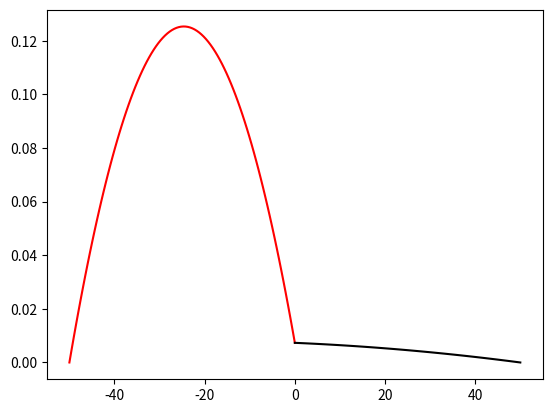

Write Python code to recreate this figure.
#!/usr/bin/env python3
# -*- coding: utf-8 -*-
"""
@author: Luiz Eduardo Czelusniak

Compute the two-phase flow between parallel plates solution considering a 
discrete interface

Enter with the force Fx in lattice units

Enter the tau parameter to define viscosity

Enter the phase densities rho_1 and rho_2

Enter the half of the domain size R = H/2
"""

import numpy as np
import matplotlib.pyplot as plt

# Discrete solution of multiphase poiseulle

Fx = 2e-7

tau = 1
nu = ( tau - 0.5 ) / 3

rho_1 = 0.0030824221257919567
rho_2 = 0.40619262842616505

mu1 = nu * rho_1
mu2 = nu * rho_2

R = 50

du1_dr_0 = ( mu2 - mu1 )/mu1/( mu1 + mu2 ) * Fx * R / 2 
u1 = Fx*R*R/2/mu1 - R*du1_dr_0 

N = 100

r = np.linspace(0,R,N)

u1r = u1 - Fx/mu1*r*r/2 + du1_dr_0*r
u2r = u1 - Fx/mu2*r*r/2 - mu1/mu2*du1_dr_0*r

plt.plot(-r,u1r,"r")
plt.plot(r,u2r,"k")
plt.show

# Save the results
strx = 'y'
stry = 'U1'
strrho = 'U2'

# Uncomment this last part to save the results

"""
#open file
file = open("Discrete_Ux_Tr060.txt", "w")

file.write(strx + ";" + " " + stry + ";" + " " + strrho + ";" + "\n")

for i in range( 0, N ):
     
    #convert variable to string
    str1 = repr( r[i] )
    str2 = repr( u1r[i] )
    str3 = repr( u2r[i] )
    file.write( str1 + ";" + " " + str2 + ";" + " " + str3 + ";" + "\n")
     
#close file
file.close()
"""
